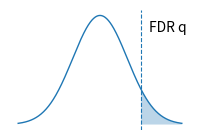

This chart was generated by the following Python code:
import numpy as np
import matplotlib.pyplot as plt
from scipy.stats import norm

x = np.linspace(-3, 3, 400)
y = norm.pdf(x)

fig, ax = plt.subplots(figsize=(1.8, 1.2), dpi=300)

ax.plot(x, y, linewidth=1.0)

# 阈值线，比如 x = 1.5
threshold = 1.5
ax.axvline(threshold, linestyle="--", linewidth=0.8)

# 阈值右侧填充
ax.fill_between(x, y, where=x>=threshold, alpha=0.3)

# 标注 FDR q
ax.text(0.98, 0.85, "FDR q",
        ha="right", va="center",
        transform=ax.transAxes)

ax.set_xticks([])
ax.set_yticks([])
for spine in ax.spines.values():
    spine.set_visible(False)

plt.tight_layout(pad=0)
plt.savefig("pvalue_fdr.svg",
            format="svg",
            bbox_inches="tight",
            transparent=True)
plt.close()
